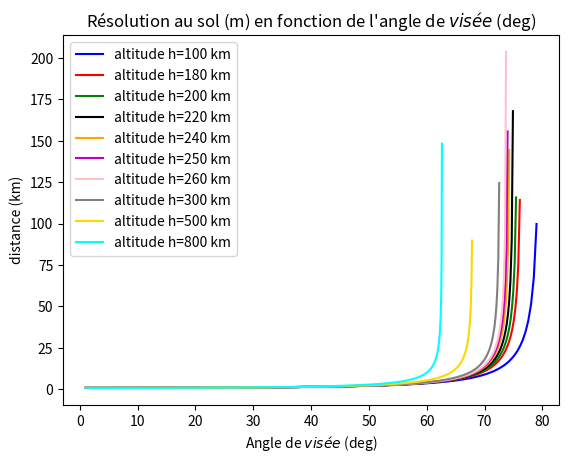
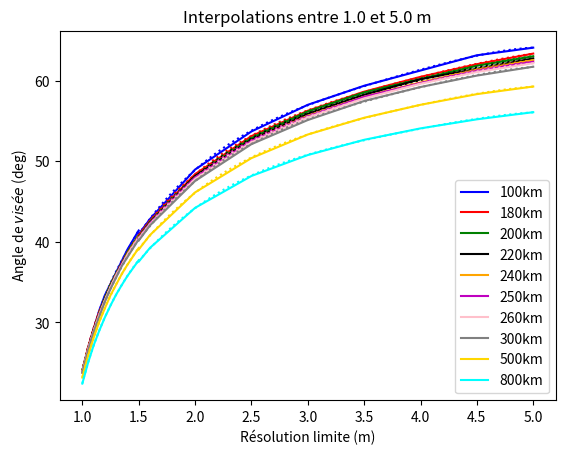
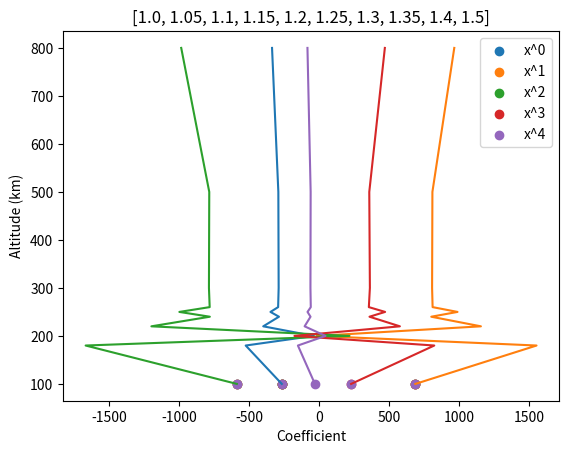
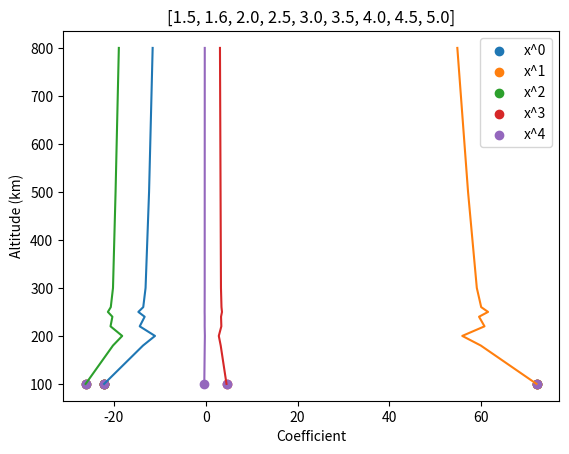

Recreate these plots in Python, in order.
# -*- coding: utf-8 -*-
"""
Created on Wed Sep  6 11:32:45 2023

@author: DECLINE
"""

import numpy as np
import matplotlib.pyplot as plt

plt.close("all")

# Paramètres initiaux

res_NADIR = 0.825 # Résolution au sol de la caméra (exemple 1 mètre = cahier
                  # des charges SSR)

altitudes = [100, 180, 200, 220, 240, 250, 260, 300, 500, 800] # altitude

# Une couleur par altitude (plots)
colors = ['b', 'r', 'g', 'k', 'orange', 'm', 'pink', 'grey', 'gold', 'cyan'] 
    
# Résolution off-nadir désirée 
res_sol1 = [1.0, 1.05, 1.1, 1.15, 1.2, 1.25, 1.3, 1.35, 1.4, 1.5]
res_sol2 = [1.5, 1.6, 2.0, 2.5, 3.0, 3.5, 4.0, 4.5, 5.0]
res_sol_tot = [res_sol1, res_sol2]
# res_sol1 = np.linspace(0.9, 1.6, 50)
# res_sol2 = np.linspace(1.6, 5.0, 50)

R = 6378         # Rayon de la Terre (km)

g_ND = 0         # Booléen utilisé pour l'affichage de la distance ND en 
                 # Fonction de l'angle
g_OD = 0         # Booléen utilisé pour l'affichage de la distance OD en
                 # Fonction de l'angle
g_reso = 1       # Booléen utilisé pour l'affichage de la résolution au sol en
                 # Fonction de l'angle

deg = 4 # Degré des polynômes d'interpolation
N = len(altitudes)
M1 = np.zeros((N, deg+1))

# Fonction permettant d'obtenir les coefficients des polynômes d'interpolation
# des courbes résolution vs angle de visée pour chaque altitude
# Il faut spécifier le degré des polynômes, les listes des angles et des 
# résolutions pour créer le modèle d'interpolation, et l'altitude pour le label
def get_coeff(deg, res_sol_tot, altitudes, ang_list, h):

    plt.plot(res_list, ang_list, label=str(altitudes[h])+"km", c=colors[h])
    plt.title("Interpolations entre "+str(res_sol_tot[0][0])+" et "+str(res_sol_tot[-1][-1])+" m")
    plt.xlabel("Résolution limite (m)")
    plt.ylabel("Angle de $visée$ (deg)")
    plt.grid()
    plt.show()
    
    mymodel = np.poly1d(np.polyfit(res_list, ang_list, deg))
    myline = np.linspace(res_list[0], res_list[-1], 100)

    for i in range(deg+1): # 4 degrés plus la constante
        
        M1[h][i]=mymodel[i]
    
    return mymodel, myline, M1

# Pour toutes les altitudes
for h in range(N):
    res_list = []
    ang_list = []
    d_theta = res_NADIR/altitudes[h] # Résolution angulaire au nadir en 
                                     # radians
    D_THETA = np.rad2deg(d_theta)    # Résolution angulaire au nadir en degrés
    
    theta = np.deg2rad(np.arange(1, 90, D_THETA)) # Discrétisation du champ
                                                # de vue (theta) en radians
                                          
    THETA = np.rad2deg(theta) # Discrétisation du champ de vue (theta) en 
                              # degrés
    
    OD_simple = altitudes[h]/np.cos(theta) # Calcul approximatif de la 
    # distance OD (sans prise en compte de la courbure de la Terre)
    
    ND_simple = altitudes[h]*np.tan(theta) # Calcul approximatif de la 
    # distance ND (sans prise en compte de la courbure de la Terre)

    # Coefficients du polynôme de degré 2 et calcul du déterminant delta
    a = 1+1/np.tan(theta)**2
    b = -2*(R+altitudes[h])/np.tan(theta)
    c = altitudes[h]*(altitudes[h]+2*R)
    delta = b**2-4*a*c

    xDp = (-b+np.sqrt(delta))/(2*a) # Racine du polynôme à rejeter
    xDm = (-b-np.sqrt(delta))/(2*a)

    xD = xDm                 # Coordonnée x du point au sol D
    yD = np.sqrt(R**2-xD**2) # Coordonnée y du point au sol D

    OD = np.sqrt(xD**2+(R+altitudes[h]-yD)**2) # Distance capteur - cible
    ND = np.sqrt((R-yD)**2+xD**2)              # Distance nadir - cible

    res_THETA = (np.diff(xD)**2+np.diff(yD)**2)**0.5 # Résolution au sol
                                                     # en mètres
                                                        
    res_THETA_theorique = res_NADIR/np.cos(theta)**2  # équation qui ne
    # prend pas en compte la courbure de la Terre
     
    if g_ND:
        plt.figure(1)
        plt.plot(THETA, ND, label="altitude h={0} km".format(
            altitudes[h]))
        plt.plot(THETA, ND_simple, linestyle='dotted', c=colors[h])
        plt.show()
        
    elif g_OD:
        plt.figure(1)
        plt.plot(THETA, OD, label=r"altitude h={0} km".format(
            altitudes[h]))
        plt.plot(THETA, OD_simple, linestyle='dotted', c=colors[h])
        plt.show()
        
    elif g_reso:
        plt.figure(1)

        plt.plot(THETA[:-1], res_THETA, 
                  label="altitude h={0} km".format(altitudes[h]), c=colors[h])
        # plt.plot(THETA[:-1], res_THETA_theorique[:-1], 
        #       label="Résolution théorique", c=colors[h])
        
        plt.title("Résolution au sol (m) en fonction de l'angle de $visée$ (deg)")
        plt.xlabel("Angle de $visée$ (deg)")
        plt.ylabel("distance (km)")
        plt.grid()
        plt.legend()
        plt.show()
        
    # Toutes les résolutions par altitude
    for r in res_sol1:  
        res_list.append(r)
        e = 0.001
        i = 0
        while r-res_THETA[i]>e:
            i = i+1
        ang_list.append((THETA[i-1]+THETA[i])/2)
    
    plt.figure(2)
    mymodel1, myline1, M1 = get_coeff(deg, res_sol_tot, altitudes, ang_list, h)
    plt.legend() # On affiche la légende une seule fois
    plt.plot(myline1, mymodel1(myline1), linestyle=':', c=colors[h])
    
plt.figure(3)

# Coefficient des polynômes pour chaque degré en fonction de l'altitude
plt.plot(M1, altitudes)
plt.title(str(res_sol_tot[0]))
plt.xlabel("Coefficient")
plt.ylabel("Altitude (km)")

premier_elt_list = []
list_alt = []
for i in range(deg+1): # Affiche la puissance de x pour chaque courbe
    premier_elt_list.append(M1[0][i])
    list_alt.append(altitudes[0])
    plt.scatter(premier_elt_list, list_alt, label="x^"+str(i))
plt.legend()
plt.show()

###############################################################################

# Tout pareil, on prend juste l'autre partie de la liste res_sol2

ch = -1
M2 = np.zeros((N, deg+1))
power_list = []

for h in range(len(altitudes)):
    res_list = []
    ang_list = []
    ch+=1
    for r in res_sol2:
        
        res_list.append(r)

        d_theta = res_NADIR/altitudes[h] # Résolution angulaire au nadir en 
                                         # radians
        D_THETA = np.rad2deg(d_theta)    # Résolution angulaire au nadir en degrés
        
        theta = np.deg2rad(np.arange(1, 90, D_THETA)) # Discrétisation du champ de vue 
                                            # (theta) en radians
                                              
        THETA = np.rad2deg(theta)           # Discrétisation du champ de vue
                                            # (theta) en degrés
        
        OD_simple = altitudes[h]/np.cos(theta) # Calcul approximatif de la 
        # distance OD (sans prise en compte de la courbure de la Terre)
        
        ND_simple = altitudes[h]*np.tan(theta) # Calcul approximatif de la 
        # distance ND (sans prise en compte de la courbure de la Terre)
    
        # Coefficients du polynôme de degré 2 et calcul du déterminant delta
        a = 1+1/np.tan(theta)**2
        b = -2*(R+altitudes[h])/np.tan(theta)
        c = altitudes[h]*(altitudes[h]+2*R)
        delta = b**2-4*a*c

        xDp = (-b+np.sqrt(delta))/(2*a) # Racine du polynôme à rejeter
        xDm = (-b-np.sqrt(delta))/(2*a)
    
        xD = xDm                 # Coordonnée x du point au sol D
        yD = np.sqrt(R**2-xD**2) # Coordonnée y du point au sol D
    
        OD = np.sqrt(xD**2+(R+altitudes[h]-yD)**2) # Distance capteur - cible
        ND = np.sqrt((R-yD)**2+xD**2)              # Distance nadir - cible
    
        res_THETA = (np.diff(xD)**2+np.diff(yD)**2)**0.5  # Résolution au sol
                                                          # en mètres
                                                  
        res_THETA_theorique = res_NADIR/np.cos(theta)**2  # équation qui ne
                                  # prend pas en compte la courbure de la Terre
 
        e = 0.01
        i = 0
        while r-res_THETA[i]>e:
            i=i+1
        ang_list.append((THETA[i-1]+THETA[i])/2)
    plt.figure(2) # On affiche la légende une fois, donc il n'y en a pas ici
    mymodel2, myline2, M2 = get_coeff(deg, res_sol_tot, altitudes, ang_list, h)
    plt.plot(myline2, mymodel2(myline2), linestyle=':', c=colors[h])

plt.figure(4)
# Coefficient des polynômes pour chaque degré en fonction de l'altitude
plt.plot(M2, altitudes)
plt.title(str(res_sol_tot[1]))
premier_elt_list = []
list_alt = []
for i in range(deg+1): # Affiche la puissance de x pour chaque courbe
    premier_elt_list.append(M2[0][i])
    list_alt.append(altitudes[0])
    plt.scatter(premier_elt_list, list_alt, label="x^"+str(i))

plt.xlabel("Coefficient")
plt.ylabel("Altitude (km)")
plt.legend()
plt.show()